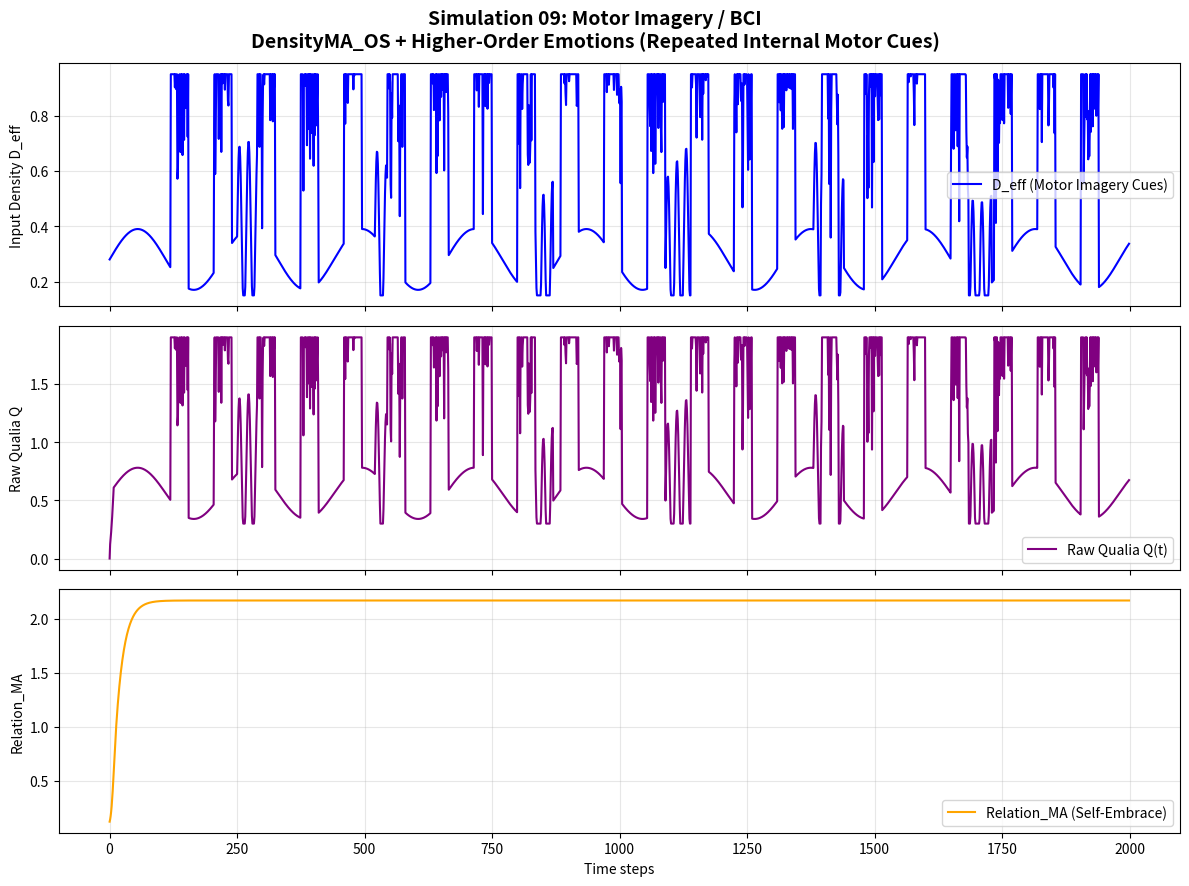

Python code for this plot:
import numpy as np
import matplotlib.pyplot as plt

class DensityMA_OS_Full:
    """
    DensityMA_OS + Higher-Order Emotions Full Integration
    Simulation 09: Motor Imagery / BCI
    Motor imagery cue repetition (internal intention)
    """
    def __init__(self):
        # OS Layer
        self.alpha = 0.92                    # MA decay with astrocytic consolidation

        # Higher-Order Emotions Parameters
        self.coupling = 0.12
        self.nostalgia_boost = 0.25
        self.nostalgia_decay = 0.88
        self.self_embrace = 0.18
        self.empathy = 0.065

        # Application switching thresholds
        self.GNWT_TH = 0.52
        self.FEP_TH = 0.35
        self.IIT_MA_STD_TH = 0.032

        # Pseudo-energy costs (normalized to ~20 W brain constraint)
        self.cost = {"GNWT": 0.48, "FEP": 0.22, "IIT": 0.35}

    def generate_motor_imagery_bci_stimulus(self, N=2000):
        """Generate stimulus pattern for Motor Imagery / BCI: Repeated internal motor imagery cues"""
        np.random.seed(42)
        d_eff = np.zeros(N)
        
        # Repeated motor imagery cues (internal intention bursts)
        cue_interval = 85
        for i in range(120, N, cue_interval):
            if i + 35 < N:
                # Sharp internal effort burst (motor imagery)
                d_eff[i:i+35] = 0.78 + 0.22 * np.random.randn(35)
        
        # Background low-level intention noise
        t = np.arange(N)
        background = 0.28 + 0.11 * np.sin(2 * np.pi * t / 220)
        d_eff += background
        
        # Extra internal effort variability to maximize Identity Shake
        effort_peaks = [250, 520, 810, 1090, 1380, 1670]
        for start in effort_peaks:
            if start + 60 < N:
                d_eff[start:start+60] += 0.32 * np.sin(2 * np.pi * np.arange(60) / 18)
        
        return np.clip(d_eff, 0.15, 0.95)

    def detect_identity_shake(self, ma_std_history, relation_ma_history, q_history):
        """Detect identity shake (fluctuation of self)"""
        if len(ma_std_history) < 30:
            return False, 0.0
        recent_ma_std = np.mean(ma_std_history[-15:])
        prev_ma_std = np.mean(ma_std_history[-40:-15])
        recent_relation_change = abs(relation_ma_history[-1] - relation_ma_history[-15])
        recent_q_drop = max(0, q_history[-15] - q_history[-1])
        shake_score = (recent_ma_std - prev_ma_std) * 2.5 + recent_relation_change * 1.8 + recent_q_drop * 1.2
        is_shaking = shake_score > 0.45
        return is_shaking, shake_score

    def get_ref_level(self, history_len, is_shaking=False):
        """Reference level (deep reference forced during shake)"""
        if is_shaking:
            return 1.0
        if history_len < 60:
            return 0.3
        elif history_len < 160:
            return 0.65
        return 1.0

    def compute_app_activations(self, Q, MA_std, relation_ma, ref_level, d_eff_change):
        """Continuous gradient application activation strengths"""
        gnwt_act = max(0, Q - self.GNWT_TH) * (1 if MA_std < 0.08 else 0.6) * (1 + 0.35 * d_eff_change)
        fep_act = max(0, self.FEP_TH - Q) * (1 - MA_std) * (1 + 0.18 * relation_ma)
        iit_act = MA_std * ref_level * (1 + 0.28 * relation_ma)
        total = gnwt_act + fep_act + iit_act + 1e-8
        return gnwt_act / total, fep_act / total, iit_act / total

    def step(self, d_eff, ma_prev, relation_ma_prev, nostalgia_trace, t,
             ma_history, relation_ma_history, q_history, prev_d_eff):
        """Single simulation step: OS update + Higher-Order Emotions + gradient switching"""
        d_eff_change = abs(d_eff - prev_d_eff)
        is_shaking, _ = self.detect_identity_shake(ma_history, relation_ma_history, q_history)

        # OS core update
        self_input = self.alpha * ma_prev + (1 - self.alpha) * d_eff
        other_input = self.coupling * 0.85

        # Nostalgic repair
        nostalgia = 0.0
        boost = 1.8 if is_shaking else 1.0
        if t > 650 and len(nostalgia_trace) > 300:
            nostalgia = self.nostalgia_boost * np.mean(nostalgia_trace[100:400]) * \
                        (self.nostalgia_decay ** (t - 650)) * boost

        # Zero-distance self-embrace
        embrace_boost = 1.6 if is_shaking else 1.0
        self_embrace_term = self.self_embrace * ma_prev * embrace_boost

        ma_new = np.clip(self_input + other_input + nostalgia + self_embrace_term, 0.0, 2.0)

        # Relation_MA update
        relation_ma_new = np.clip(relation_ma_prev * 0.94 + self.empathy * ma_new, 0.0, 3.0)

        ref_level = self.get_ref_level(len(ma_history), is_shaking)

        Q = d_eff * ma_new
        MA_std = np.std(ma_history[-80:]) if len(ma_history) > 80 else 0.08

        # Gradient application switching
        gnwt_act, fep_act, iit_act = self.compute_app_activations(
            Q, MA_std, relation_ma_new, ref_level, d_eff_change
        )

        # Normalized total energy cost (~20 W)
        total_cost = (gnwt_act * self.cost["GNWT"] +
                      fep_act * self.cost["FEP"] +
                      iit_act * self.cost["IIT"])

        return ma_new, relation_ma_new, Q, MA_std, (gnwt_act, fep_act, iit_act), is_shaking, total_cost


# ====================== MAIN SIMULATION ======================
if __name__ == "__main__":
    print("=== Simulation 09: Motor Imagery / BCI ===")
    print("Motor imagery cue repetition (internal intention)")
    print("Testing maximum Identity Shake with ironclad Relation_MA recovery\n")

    model = DensityMA_OS_Full()
    N = 2000
    d_eff = model.generate_motor_imagery_bci_stimulus(N)

    # Initialize arrays
    ma = np.zeros(N)
    q = np.zeros(N)
    relation_ma = np.zeros(N)
    total_cost_history = []
    ma_std_history = []
    ma_history = []
    relation_ma_history = []
    q_history = []
    nostalgia_trace = np.zeros(N)
    shake_history = []

    ma[0] = d_eff[0]
    relation_ma[0] = 0.12
    prev_d_eff = d_eff[0]

    for t in range(1, N):
        ma_history.append(ma[t-1])
        relation_ma_history.append(relation_ma[t-1])
        q_history.append(q[t-1])

        ma[t], relation_ma[t], q[t], ma_std, activations, is_shaking, total_cost = model.step(
            d_eff[t], ma[t-1], relation_ma[t-1], nostalgia_trace, t,
            ma_history, relation_ma_history, q_history, prev_d_eff
        )

        total_cost_history.append(total_cost)
        ma_std_history.append(ma_std)
        shake_history.append(is_shaking)

        # Record nostalgia trace during internal effort
        if t % 110 < 45:
            nostalgia_trace[t] = ma[t]

        prev_d_eff = d_eff[t]

    # Final results
    print("Simulation completed successfully!")
    print(f"Final Q: {q[-1]:.4f}")
    print(f"Final Relation_MA: {relation_ma[-1]:.4f}")
    print(f"Average Energy Cost: {np.mean(total_cost_history):.4f} (~20 W equivalent)")
    print(f"Identity Shake detections: {sum(shake_history)} times")
    print(f"Max MA_std: {max(ma_std_history):.4f}")

    # Save high-resolution graph for paper
    fig, axs = plt.subplots(3, 1, figsize=(12, 9), sharex=True)
    fig.suptitle('Simulation 09: Motor Imagery / BCI\n'
                 'DensityMA_OS + Higher-Order Emotions (Repeated Internal Motor Cues)', fontsize=14, fontweight='bold')

    axs[0].plot(d_eff, color='blue', label='D_eff (Motor Imagery Cues)')
    axs[0].set_ylabel('Input Density D_eff')
    axs[0].legend()
    axs[0].grid(True, alpha=0.3)

    axs[1].plot(q, color='purple', label='Raw Qualia Q(t)')
    axs[1].set_ylabel('Raw Qualia Q')
    axs[1].legend()
    axs[1].grid(True, alpha=0.3)

    axs[2].plot(relation_ma, color='orange', label='Relation_MA (Self-Embrace)')
    axs[2].set_xlabel('Time steps')
    axs[2].set_ylabel('Relation_MA')
    axs[2].legend()
    axs[2].grid(True, alpha=0.3)

    plt.tight_layout()
    plt.savefig('09_Motor_Imagery_BCI_Simulation_Result.png', dpi=300, bbox_inches='tight')
    print("\n✅ Graph saved as '09_Motor_Imagery_BCI_Simulation_Result.png'")
    print("Ready for next simulation (10/17).")
